Run: headless pygame with SDL's dummy video driver; simulated clock (each Clock.tick advances the game by its frame time, no real sleeping); random seed 0; keys injected as events and as key.get_pressed() state; no mouse input; restart key SPACE tapped at the start of phases 3 and 4.
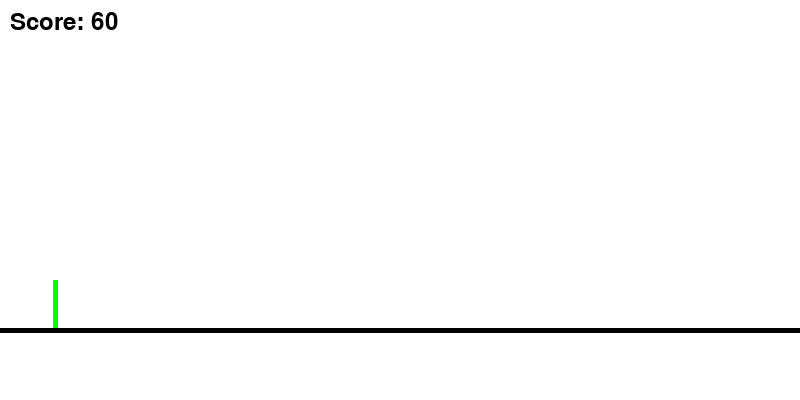
Frame 1 of 3 · flips 1–60 · no input
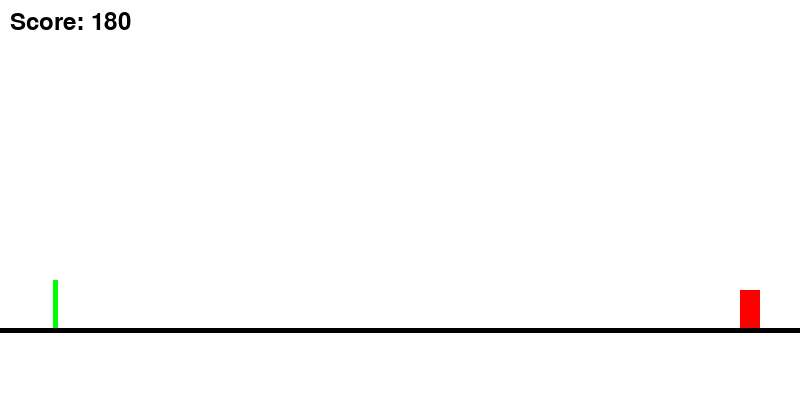
Frame 2 of 3 · flips 61–180 · tapped SPACE, RETURN · held RIGHT (→), D
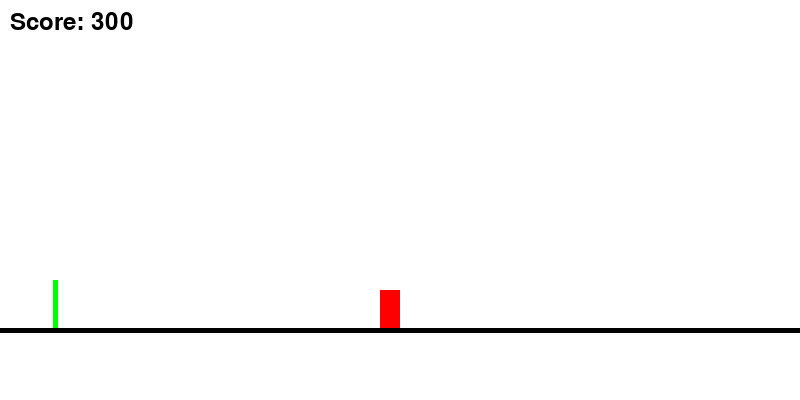
Frame 3 of 3 · flips 181–300 · tapped SPACE · held DOWN (↓), S

The pygame program that drew these frames:

import pygame
import random
import sys

# Initialize Pygame
pygame.init()

# Constants
WIDTH, HEIGHT = 800, 400
FPS = 60
GRAVITY = 1
JUMP_STRENGTH = 15
OBSTACLE_WIDTH = 20
OBSTACLE_HEIGHT = 20  # Standard height for obstacles
WIDE_OBSTACLE_WIDTH = 40
TALL_OBSTACLE_HEIGHT = 40
SPEED = 3  # Speed for obstacles
GROUND_HEIGHT = HEIGHT - 70  # Ground height
MIN_SPAWN_DISTANCE = 150  # Minimum distance between obstacles
MAX_SPAWN_DISTANCE = 300  # Maximum distance between obstacles

# Colors
WHITE = (255, 255, 255)
GREEN = (0, 255, 0)
RED = (255, 0, 0)
BLACK = (0, 0, 0)


# Player class
class Player:
    def __init__(self):
        self.rect = pygame.Rect(50, GROUND_HEIGHT - 50, 10, 50)  # Vertical line dimensions
        self.velocity_y = 0
        self.is_jumping = False

    def jump(self):
        if not self.is_jumping:
            self.velocity_y = -JUMP_STRENGTH
            self.is_jumping = True

    def update(self):
        # Apply gravity
        self.velocity_y += GRAVITY
        self.rect.y += self.velocity_y

        # Ground collision
        if self.rect.y >= GROUND_HEIGHT - self.rect.height:
            self.rect.y = GROUND_HEIGHT - self.rect.height
            self.is_jumping = False
            self.velocity_y = 0

    def draw(self, screen):
        # Draw vertical line player
        pygame.draw.line(screen, GREEN, (self.rect.centerx, self.rect.top), (self.rect.centerx, self.rect.bottom), 5)


# Base Obstacle class
class Obstacle:
    def __init__(self, x):
        self.rect = pygame.Rect(x, GROUND_HEIGHT - OBSTACLE_HEIGHT, OBSTACLE_WIDTH, OBSTACLE_HEIGHT)

    def update(self):
        self.rect.x -= SPEED


# Wide Obstacle class
class WideObstacle(Obstacle):
    def __init__(self, x):
        super().__init__(x)
        self.rect.width = WIDE_OBSTACLE_WIDTH
        self.rect.height = OBSTACLE_HEIGHT


# Tall Obstacle class
class TallObstacle(Obstacle):
    def __init__(self, x):
        super().__init__(x)
        self.rect.width = OBSTACLE_WIDTH
        self.rect.height = TALL_OBSTACLE_HEIGHT
        self.rect.y = GROUND_HEIGHT - TALL_OBSTACLE_HEIGHT  # Set position for tall obstacle


# Function to display game over message and handle restart
def display_game_over(screen, score):
    font = pygame.font.SysFont(None, 48)
    game_over_text = font.render('Game Over!', True, RED)
    score_text = font.render(f'Score: {score}', True, BLACK)
    restart_text = font.render('Press R to Restart', True, BLACK)

    screen.fill(WHITE)  # Clear the screen
    screen.blit(game_over_text, (WIDTH // 2 - game_over_text.get_width() // 2, HEIGHT // 2 - 30))
    screen.blit(score_text, (WIDTH // 2 - score_text.get_width() // 2, HEIGHT // 2 + 10))
    screen.blit(restart_text, (WIDTH // 2 - restart_text.get_width() // 2, HEIGHT // 2 + 50))
    pygame.display.flip()

    waiting = True
    while waiting:
        for event in pygame.event.get():
            if event.type == pygame.QUIT:
                pygame.quit()
                sys.exit()
            if event.type == pygame.KEYDOWN and event.key == pygame.K_r:
                waiting = False  # Exit the waiting loop


# Main game loop
def main():
    screen = pygame.display.set_mode((WIDTH, HEIGHT))
    pygame.display.set_caption("Endless Runner")
    clock = pygame.time.Clock()

    player = Player()
    obstacles = []
    score = 0
    spawn_timer = 0
    game_over = False

    while True:
        for event in pygame.event.get():
            if event.type == pygame.QUIT:
                pygame.quit()
                sys.exit()
            if event.type == pygame.KEYDOWN and not game_over:
                if event.key == pygame.K_SPACE:
                    player.jump()

        if not game_over:
            # Update player
            player.update()

            # Spawn obstacles
            spawn_timer += 1
            if spawn_timer > random.randint(MIN_SPAWN_DISTANCE, MAX_SPAWN_DISTANCE):  # Random spacing
                obstacle_type = random.choice([Obstacle, WideObstacle, TallObstacle])
                obstacles.append(obstacle_type(WIDTH))
                spawn_timer = 0

            # Update obstacles
            for obstacle in obstacles:
                obstacle.update()

            # Remove off-screen obstacles
            obstacles = [o for o in obstacles if o.rect.x > -max(OBSTACLE_WIDTH, WIDE_OBSTACLE_WIDTH)]

            # Check for collisions
            for obstacle in obstacles:
                if player.rect.colliderect(obstacle.rect):
                    game_over = True
                    break  # Exit the loop if game over

            # Score increase
            score += 1

            # Drawing
            screen.fill(WHITE)
            player.draw(screen)  # Draw the vertical line player
            for obstacle in obstacles:
                pygame.draw.rect(screen, RED, obstacle.rect)

            # Draw the ground line
            pygame.draw.line(screen, BLACK, (0, GROUND_HEIGHT), (WIDTH, GROUND_HEIGHT), 5)

            # Display score
            font = pygame.font.SysFont(None, 36)
            text = font.render(f'Score: {score}', True, (0, 0, 0))
            screen.blit(text, (10, 10))

            pygame.display.flip()
            clock.tick(FPS)
        else:
            display_game_over(screen, score)  # Show game over message
            # Reset game state
            player = Player()
            obstacles = []
            score = 0
            spawn_timer = 0
            game_over = False


if __name__ == "__main__":
    main()
